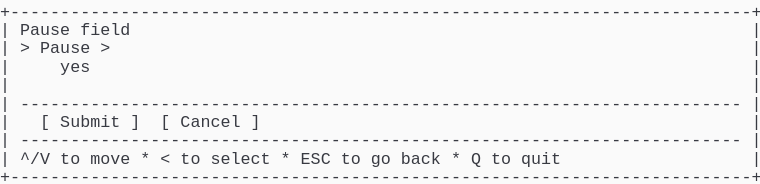
t = 0.00 s
t = 0.69 s: frame unchanged from t = 0.00 s, image omitted
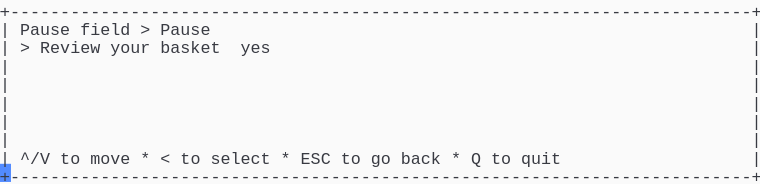
t = 1.37 s
t = 2.06 s: frame unchanged from t = 1.37 s, image omitted
t = 2.75 s: frame unchanged from t = 1.37 s, image omitted
t = 3.44 s: frame unchanged from t = 1.37 s, image omitted

The animated SVG that drew these frames (rendered in a browser with its animation timeline set to each time). Animation: 1 CSS @keyframes rule; one cycle of 4.12 s, repeats indefinitely.

<svg xmlns="http://www.w3.org/2000/svg" xmlns:xlink="http://www.w3.org/1999/xlink" width="760" height="183.70000000000002"><rect width="760" height="183.70000000000002" rx="0" ry="0" class="a"></rect><svg height="183.70000000000002" viewBox="0 0 76 18.37" width="760" xmlns="http://www.w3.org/2000/svg" xmlns:xlink="http://www.w3.org/1999/xlink"><style>.a{fill:rgb(250,250,250)}.b{font-family:Consolas,"Courier New",Courier,"Liberation Mono",monospace}.c{fill:rgb(56,58,66);white-space:pre}.d{fill:transparent}.e{fill:rgb(82,139,255)}.g{animation-duration:4.125s;animation-iteration-count:infinite;animation-name:f;animation-timing-function:steps(1,end)}@keyframes f{0%{transform:translateX(-0px)}0%{transform:translateX(-76px)}33.3%{transform:translateX(-152px)}100%{transform:translateX(-228px)}}</style><g font-family="Consolas, &quot;Courier New&quot;, Courier, &quot;Liberation Mono&quot;, monospace" font-size="1.67" class="b"><defs><symbol id="1"><text x="0" y="1.67" class="c" textLength="76.152" lengthAdjust="spacingAndGlyphs">+--------------------------------------------------------------------------+</text></symbol><symbol id="2"><text x="0" y="1.67" class="c" textLength="1.002" lengthAdjust="spacingAndGlyphs">|</text><text x="75.14999999999999" y="1.67" class="c" textLength="1.002" lengthAdjust="spacingAndGlyphs">|</text></symbol><symbol id="3"><text x="0" y="1.67" class="c" textLength="1.002" lengthAdjust="spacingAndGlyphs">|</text><text x="2.004" y="1.67" class="c" textLength="72.144" lengthAdjust="spacingAndGlyphs">------------------------------------------------------------------------</text><text x="75.14999999999999" y="1.67" class="c" textLength="1.002" lengthAdjust="spacingAndGlyphs">|</text></symbol><symbol id="4"><text x="0" y="1.67" class="c" textLength="1.002" lengthAdjust="spacingAndGlyphs">|</text><text x="2.004" y="1.67" class="c" textLength="3.006" lengthAdjust="spacingAndGlyphs">^/V</text><text x="6.012" y="1.67" class="c" textLength="2.004" lengthAdjust="spacingAndGlyphs">to</text><text x="9.017999999999999" y="1.67" class="c" textLength="4.008" lengthAdjust="spacingAndGlyphs">move</text><text x="14.027999999999999" y="1.67" class="c" textLength="1.002" lengthAdjust="spacingAndGlyphs">*</text><text x="16.032" y="1.67" class="c" textLength="1.002" lengthAdjust="spacingAndGlyphs">&lt;</text><text x="18.035999999999998" y="1.67" class="c" textLength="2.004" lengthAdjust="spacingAndGlyphs">to</text><text x="21.041999999999998" y="1.67" class="c" textLength="6.012" lengthAdjust="spacingAndGlyphs">select</text><text x="28.055999999999997" y="1.67" class="c" textLength="1.002" lengthAdjust="spacingAndGlyphs">*</text><text x="30.059999999999995" y="1.67" class="c" textLength="3.006" lengthAdjust="spacingAndGlyphs">ESC</text><text x="34.068" y="1.67" class="c" textLength="2.004" lengthAdjust="spacingAndGlyphs">to</text><text x="37.074" y="1.67" class="c" textLength="2.004" lengthAdjust="spacingAndGlyphs">go</text><text x="40.08" y="1.67" class="c" textLength="4.008" lengthAdjust="spacingAndGlyphs">back</text><text x="45.089999999999996" y="1.67" class="c" textLength="1.002" lengthAdjust="spacingAndGlyphs">*</text><text x="47.093999999999994" y="1.67" class="c" textLength="1.002" lengthAdjust="spacingAndGlyphs">Q</text><text x="49.098" y="1.67" class="c" textLength="2.004" lengthAdjust="spacingAndGlyphs">to</text><text x="52.104" y="1.67" class="c" textLength="4.008" lengthAdjust="spacingAndGlyphs">quit</text><text x="75.14999999999999" y="1.67" class="c" textLength="1.002" lengthAdjust="spacingAndGlyphs">|</text></symbol><symbol id="5"><text x="0" y="1.67" class="c" textLength="1.002" lengthAdjust="spacingAndGlyphs">|</text><text x="2.004" y="1.67" class="c" textLength="5.01" lengthAdjust="spacingAndGlyphs">Pause</text><text x="8.016" y="1.67" class="c" textLength="5.01" lengthAdjust="spacingAndGlyphs">field</text><text x="14.027999999999999" y="1.67" class="c" textLength="1.002" lengthAdjust="spacingAndGlyphs">&gt;</text><text x="16.032" y="1.67" class="c" textLength="5.01" lengthAdjust="spacingAndGlyphs">Pause</text><text x="75.14999999999999" y="1.67" class="c" textLength="1.002" lengthAdjust="spacingAndGlyphs">|</text></symbol><symbol id="6"><text x="0" y="1.67" class="c" textLength="1.002" lengthAdjust="spacingAndGlyphs">|</text><text x="2.004" y="1.67" class="c" textLength="1.002" lengthAdjust="spacingAndGlyphs">&gt;</text><text x="4.008" y="1.67" class="c" textLength="6.012" lengthAdjust="spacingAndGlyphs">Review</text><text x="11.021999999999998" y="1.67" class="c" textLength="4.008" lengthAdjust="spacingAndGlyphs">your</text><text x="16.032" y="1.67" class="c" textLength="6.012" lengthAdjust="spacingAndGlyphs">basket</text><text x="24.048" y="1.67" class="c" textLength="3.006" lengthAdjust="spacingAndGlyphs">yes</text><text x="75.14999999999999" y="1.67" class="c" textLength="1.002" lengthAdjust="spacingAndGlyphs">|</text></symbol><symbol id="a"><rect height="10" width="76" x="0" y="0" class="d"></rect></symbol><symbol id="b"><rect height="1.837" width="1.1022" class="e"></rect></symbol></defs><rect height="18.37" width="76" class="a"></rect><g class="g"><svg x="0" y="0" width="304"><svg x="0"><use xlink:href="#a"></use><use xlink:href="#b" x="-0.0040000000000000036" y="0"></use></svg><svg x="76"><use xlink:href="#a"></use><use xlink:href="#b" x="75.996" y="16.358"></use><use xlink:href="#1" y="0"></use><text x="0" y="3.5069999999999997" class="c" textLength="1.002" lengthAdjust="spacingAndGlyphs">|</text><text x="2.004" y="3.5069999999999997" class="c" textLength="5.01" lengthAdjust="spacingAndGlyphs">Pause</text><text x="8.016" y="3.5069999999999997" class="c" textLength="5.01" lengthAdjust="spacingAndGlyphs">field</text><text x="75.14999999999999" y="3.5069999999999997" class="c" textLength="1.002" lengthAdjust="spacingAndGlyphs">|</text><text x="0" y="5.343999999999999" class="c" textLength="1.002" lengthAdjust="spacingAndGlyphs">|</text><text x="2.004" y="5.343999999999999" class="c" textLength="1.002" lengthAdjust="spacingAndGlyphs">&gt;</text><text x="4.008" y="5.343999999999999" class="c" textLength="5.01" lengthAdjust="spacingAndGlyphs">Pause</text><text x="10.02" y="5.343999999999999" class="c" textLength="1.002" lengthAdjust="spacingAndGlyphs">&gt;</text><text x="75.14999999999999" y="5.343999999999999" class="c" textLength="1.002" lengthAdjust="spacingAndGlyphs">|</text><text x="0" y="7.181" class="c" textLength="1.002" lengthAdjust="spacingAndGlyphs">|</text><text x="6.012" y="7.181" class="c" textLength="3.006" lengthAdjust="spacingAndGlyphs">yes</text><text x="75.14999999999999" y="7.181" class="c" textLength="1.002" lengthAdjust="spacingAndGlyphs">|</text><use xlink:href="#2" y="7.348"></use><use xlink:href="#3" y="9.185"></use><text x="0" y="12.692" class="c" textLength="1.002" lengthAdjust="spacingAndGlyphs">|</text><text x="4.008" y="12.692" class="c" textLength="1.002" lengthAdjust="spacingAndGlyphs">[</text><text x="6.012" y="12.692" class="c" textLength="6.012" lengthAdjust="spacingAndGlyphs">Submit</text><text x="13.026" y="12.692" class="c" textLength="1.002" lengthAdjust="spacingAndGlyphs">]</text><text x="16.032" y="12.692" class="c" textLength="1.002" lengthAdjust="spacingAndGlyphs">[</text><text x="18.035999999999998" y="12.692" class="c" textLength="6.012" lengthAdjust="spacingAndGlyphs">Cancel</text><text x="25.05" y="12.692" class="c" textLength="1.002" lengthAdjust="spacingAndGlyphs">]</text><text x="75.14999999999999" y="12.692" class="c" textLength="1.002" lengthAdjust="spacingAndGlyphs">|</text><use xlink:href="#3" y="12.859"></use><use xlink:href="#4" y="14.696"></use><use xlink:href="#1" y="16.533"></use></svg><svg x="152"><use xlink:href="#a"></use><use xlink:href="#b" x="75.996" y="16.358"></use><use xlink:href="#1" y="0"></use><use xlink:href="#5" y="1.837"></use><use xlink:href="#6" y="3.674"></use><use xlink:href="#2" y="5.511"></use><use xlink:href="#2" y="7.348"></use><use xlink:href="#2" y="9.185"></use><use xlink:href="#2" y="11.022"></use><use xlink:href="#2" y="12.859"></use><use xlink:href="#4" y="14.696"></use><use xlink:href="#1" y="16.533"></use></svg><svg x="228"><use xlink:href="#a"></use><use xlink:href="#b" x="0.996" y="16.358"></use><use xlink:href="#5" y="0"></use><use xlink:href="#6" y="1.837"></use><use xlink:href="#2" y="3.674"></use><use xlink:href="#2" y="5.511"></use><use xlink:href="#2" y="7.348"></use><use xlink:href="#2" y="9.185"></use><use xlink:href="#2" y="11.022"></use><use xlink:href="#4" y="12.859"></use><use xlink:href="#1" y="14.696"></use></svg></svg></g></g></svg></svg>
